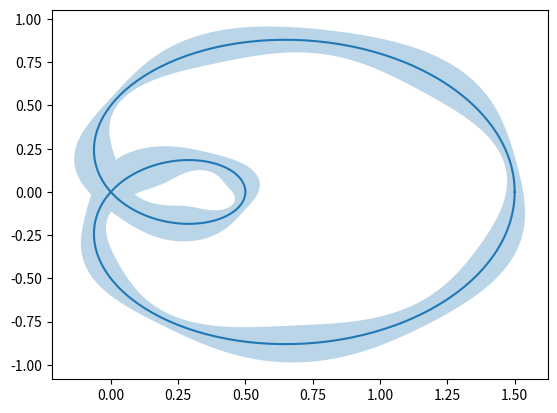

This figure's Python source:
import numpy as np
from scipy.interpolate import splprep, splev
import matplotlib.pyplot as plt
from matplotlib.path import Path
from matplotlib.patches import PathPatch

"""
https://matplotlib.org/gallery/lines_bars_and_markers/curve_error_band.html#sphx-glr-gallery-lines-bars-and-markers-curve-error-band-py
"""


def curve_1():
    n = 400
    t = np.linspace(0, 2 * np.pi, n)
    r = 0.5 + np.cos(t)
    x, y = r * np.cos(t), r * np.sin(t)

    fig, ax = plt.subplots()
    ax.plot(x, y)
    plt.show()


"""
An error band can be used to indicate the uncertainty of the curve. In this example we assume that the error can be
given as a scalar err that describes the uncertainty perpendicular to the curve in every point.
We visualize this error as a colored band around the path using a PathPatch. The patch is created from two path
segments (xp, yp), and (xn, yn) that are shifted by +/- err perpendicular to the curve (x, y).

Note: This method of using a PathPatch is suited to arbitrary curves in 2D. If you just have a standard y-vs.-x plot,
you can use the simpler fill_between method (see also Filling the area between lines).
https://matplotlib.org/gallery/lines_bars_and_markers/fill_between_demo.html
"""


def curve_2():
    n = 400
    t = np.linspace(0, 2 * np.pi, n)
    r = 0.5 + np.cos(t)
    x, y = r * np.cos(t), r * np.sin(t)
    # Error amplitudes depending on the curve parameter *t*
    # (actual values are arbitrary and only for illustrative purposes):
    err = 0.05 * np.sin(2 * t) ** 2 + 0.04 + 0.02 * np.cos(9 * t + 2)

    # calculate normals via derivatives of splines
    tck, u = splprep([x, y], s=0)
    dx, dy = splev(u, tck, der=1)
    l = np.hypot(dx, dy)
    nx = dy / l
    ny = -dx / l

    # end points of errors
    xp = x + nx * err
    yp = y + ny * err
    xn = x - nx * err
    yn = y - ny * err

    vertices = np.block([[xp, xn[::-1]],
                         [yp, yn[::-1]]]).T
    codes = Path.LINETO * np.ones(len(vertices), dtype=Path.code_type)
    codes[0] = codes[len(xp)] = Path.MOVETO
    path = Path(vertices, codes)

    patch = PathPatch(path, facecolor='C0', edgecolor='none', alpha=0.3)

    fig, ax = plt.subplots()
    ax.plot(x, y)
    ax.add_patch(patch)
    plt.show()


if __name__ == '__main__':
    curve_2()
